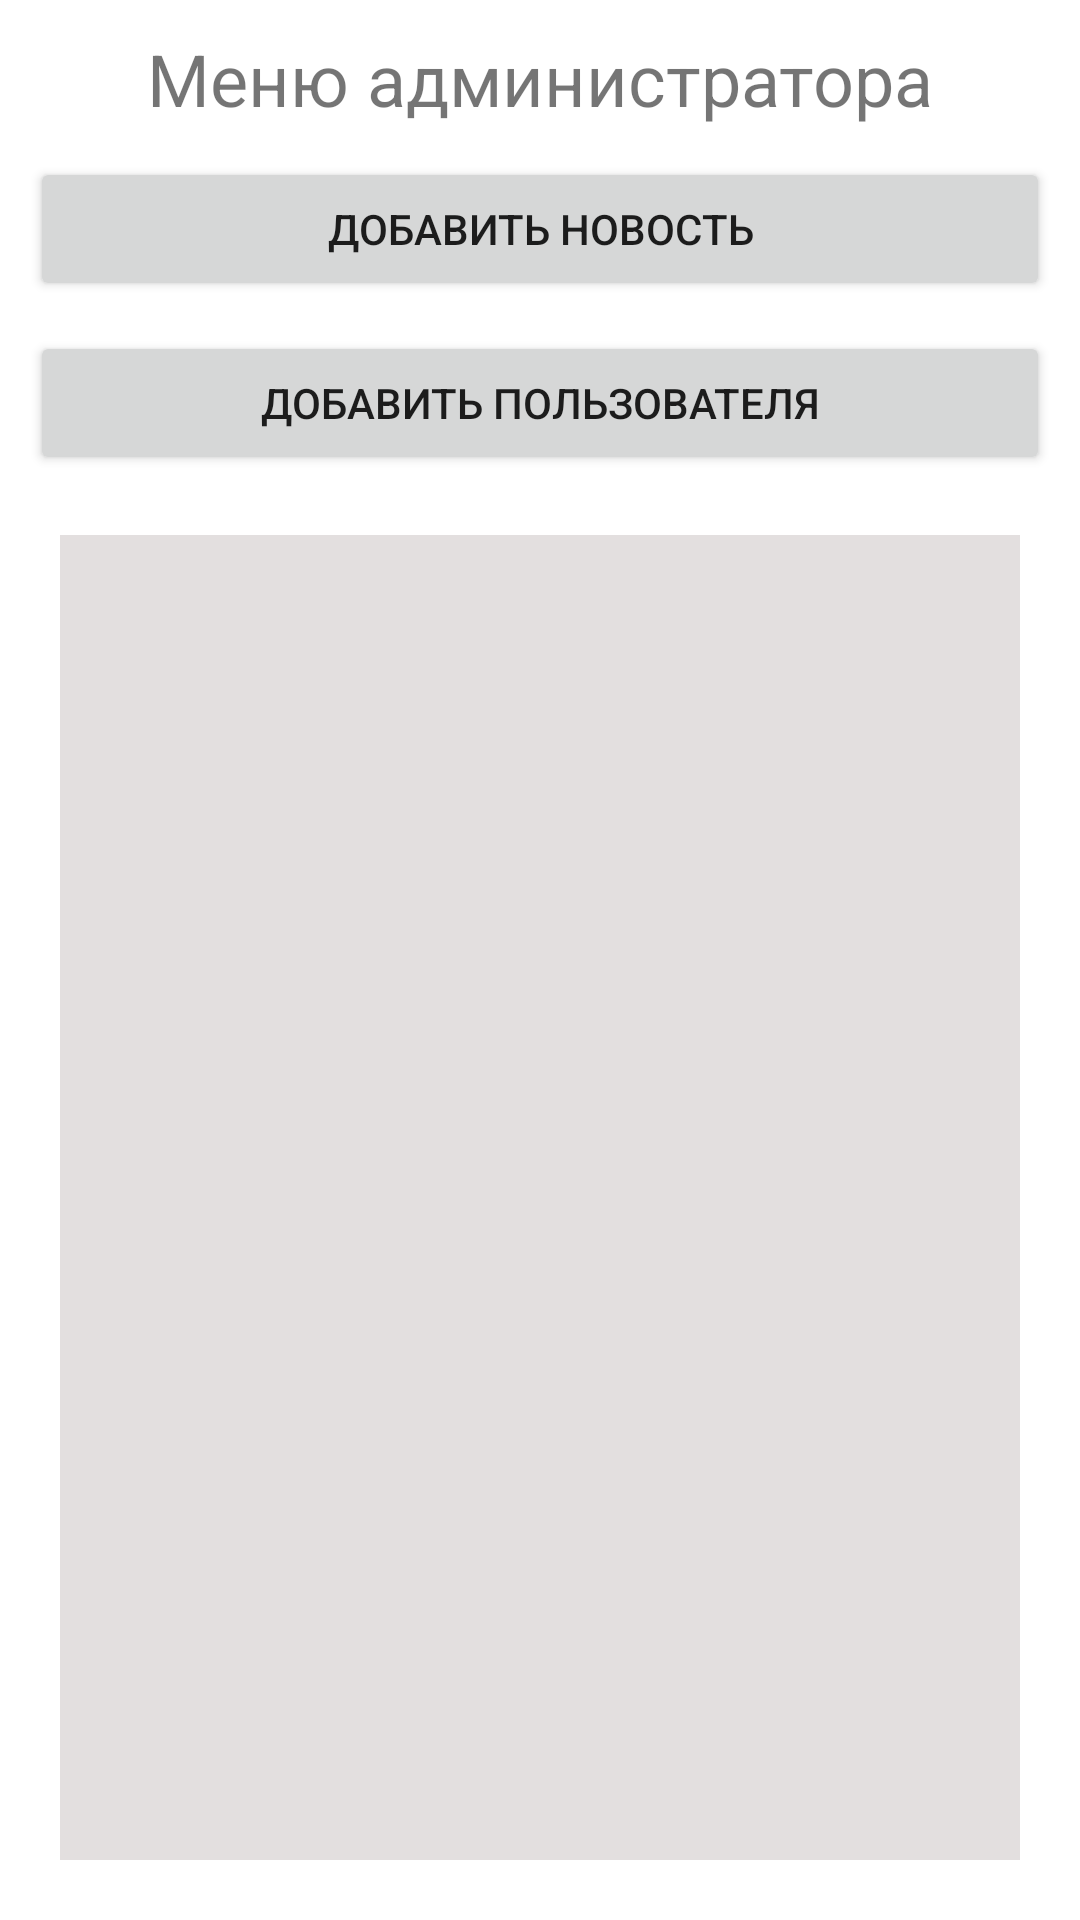

Produce the Android XML layout that renders to this screen, including the resource entries it uses.
<!-- AndroidManifest.xml: application theme Theme.MAD_Practice_18 -->
<!-- res/layout/activity_admin_news.xml -->
<?xml version="1.0" encoding="utf-8"?>
<androidx.constraintlayout.widget.ConstraintLayout xmlns:android="http://schemas.android.com/apk/res/android"
    xmlns:app="http://schemas.android.com/apk/res-auto"
    xmlns:tools="http://schemas.android.com/tools"
    android:layout_width="match_parent"
    android:layout_height="match_parent"
    tools:context=".AdminNewsActivity">

    <TextView
        android:id="@+id/activity_header_tv"
        android:layout_width="wrap_content"
        android:layout_height="wrap_content"
        android:text="@string/admin_menu"
        android:textSize="24sp"
        android:layout_margin="10dp"
        app:layout_constraintLeft_toLeftOf="parent"
        app:layout_constraintRight_toRightOf="parent"
        app:layout_constraintTop_toTopOf="parent" />

    <Button
        android:id="@+id/add_news_btn"
        android:layout_width="match_parent"
        android:layout_height="wrap_content"
        android:layout_margin="10dp"
        android:text="@string/add_news"
        app:layout_constraintStart_toStartOf="parent"
        app:layout_constraintEnd_toEndOf="parent"
        app:layout_constraintTop_toBottomOf="@id/activity_header_tv"/>

    <Button
        android:id="@+id/add_user_btn"
        android:layout_width="match_parent"
        android:layout_height="wrap_content"
        android:layout_margin="10dp"
        android:text="Добавить пользователя"
        app:layout_constraintStart_toStartOf="parent"
        app:layout_constraintEnd_toEndOf="parent"
        app:layout_constraintTop_toBottomOf="@id/add_news_btn"/>

    <androidx.recyclerview.widget.RecyclerView
        android:id="@+id/news_list_rv"
        android:layout_width="match_parent"
        android:layout_height="0dp"
        android:background="@color/light_gray"
        android:layout_margin="20dp"
        app:layoutManager="androidx.recyclerview.widget.LinearLayoutManager"
        app:layout_constraintBottom_toBottomOf="parent"
        app:layout_constraintEnd_toEndOf="parent"
        app:layout_constraintStart_toStartOf="parent"
        app:layout_constraintTop_toBottomOf="@id/add_user_btn" />

</androidx.constraintlayout.widget.ConstraintLayout>
<!-- resources referenced by this layout -->
<resources>
  <color name="light_gray">#E3DFDF</color>
  <string name="add_news">Добавить новость</string>
  <string name="admin_menu">Меню администратора</string>
  <style name="Theme.MAD_Practice_18" parent="Theme.MaterialComponents.DayNight.DarkActionBar">
          
          <item name="colorPrimary">@color/purple</item>
          <item name="colorPrimaryVariant">@color/blue</item>
          <item name="colorOnPrimary">@color/white</item>
          
          <item name="colorSecondary">@color/teal_200</item>
          <item name="colorSecondaryVariant">@color/teal_700</item>
          <item name="colorOnSecondary">@color/black</item>
          
          <item name="android:statusBarColor" tools:targetApi="l">?attr/colorPrimaryVariant</item>
          
          <item name="windowNoTitle">true</item>
      </style>
  <color name="purple">#F5872498</color>
  <color name="blue">#1591A1</color>
  <color name="white">#FFFFFFFF</color>
  <color name="teal_200">#FF03DAC5</color>
  <color name="teal_700">#FF018786</color>
  <color name="black">#FF000000</color>
</resources>
